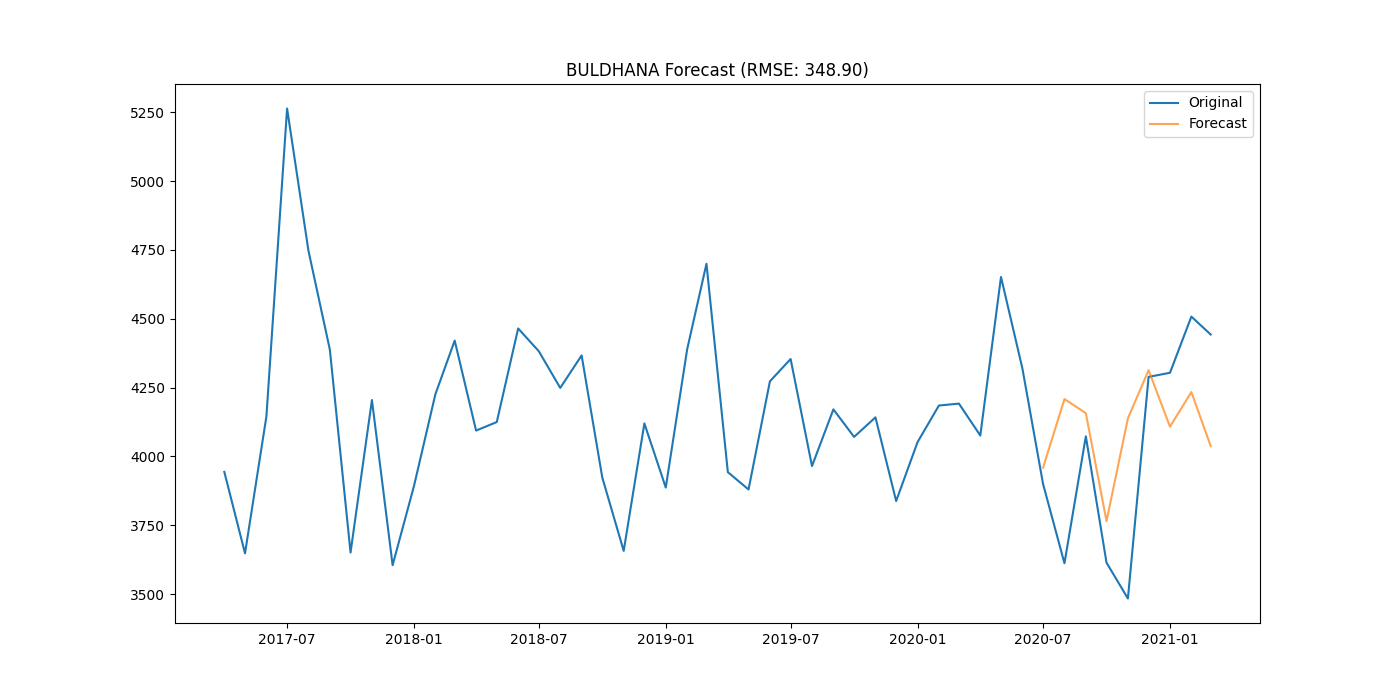

Data behind this chart, as committed beside it:
district, date, actual, forecast
BULDHANA, 2020-07-01, 3900, 3959
BULDHANA, 2020-08-01, 3612, 4209
BULDHANA, 2020-09-01, 4073, 4157
BULDHANA, 2020-10-01, 3614, 3765
BULDHANA, 2020-11-01, 3484, 4138
BULDHANA, 2020-12-01, 4289, 4313
BULDHANA, 2021-01-01, 4304, 4108
BULDHANA, 2021-02-01, 4508, 4234
BULDHANA, 2021-03-01, 4443, 4038
